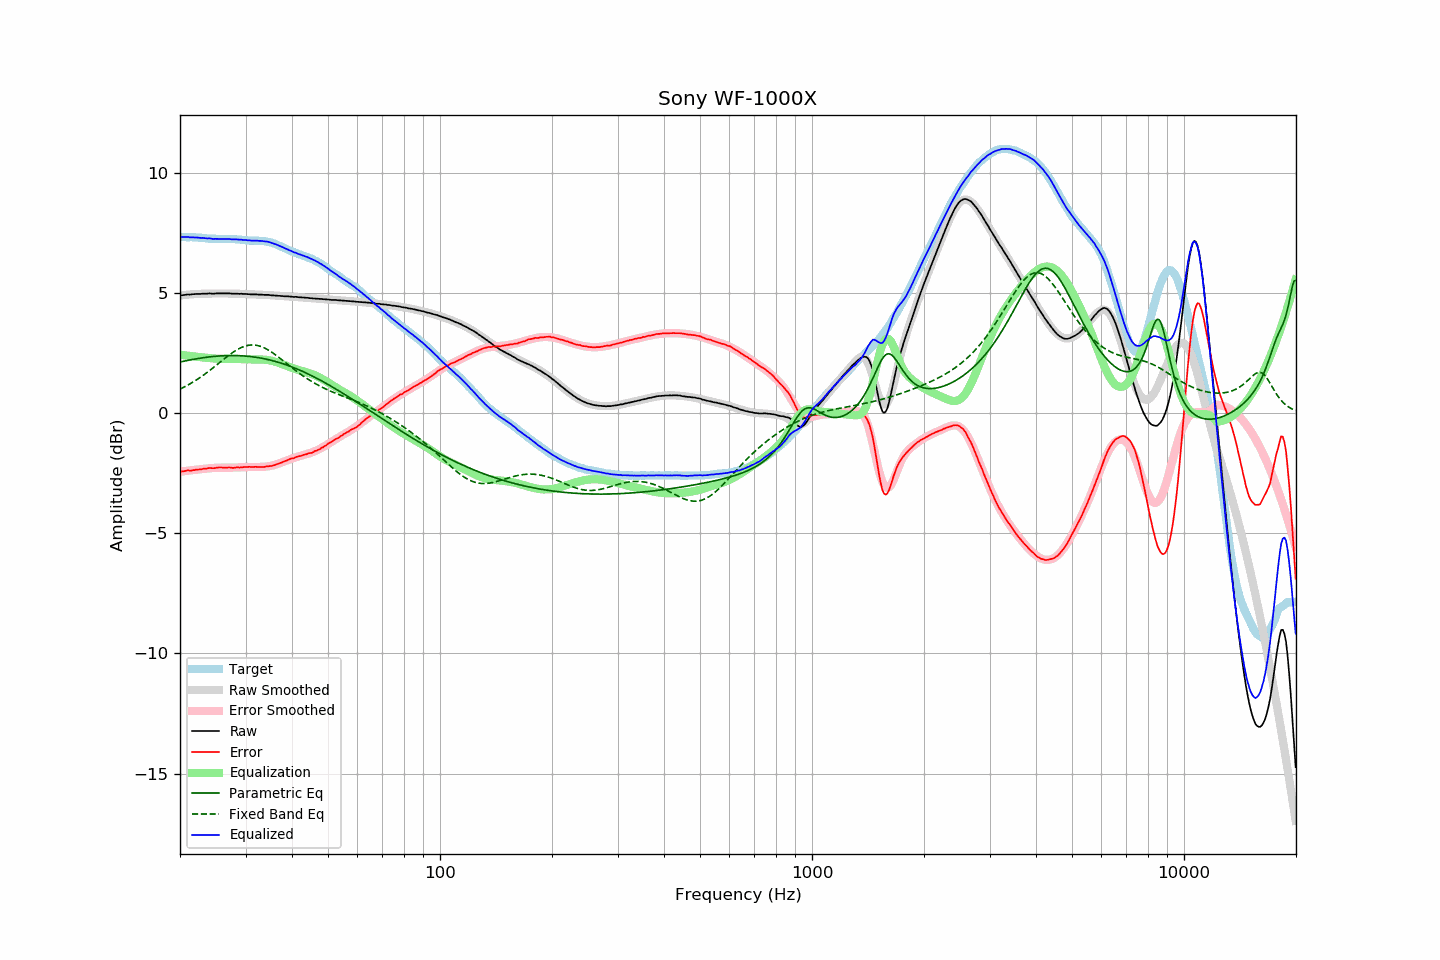

The data file committed next to this chart (first rows):
frequency, raw, error, smoothed, error_smoothed, equalization, parametric_eq, fixed_band_eq, equalized_raw, equalized_smoothed, target
20.00, 4.90, -2.44, 4.90, -2.44, 2.44, 2.13, 1.01, 7.33, 7.34, 7.34
20.20, 4.91, -2.43, 4.91, -2.43, 2.43, 2.15, 1.04, 7.33, 7.34, 7.34
20.40, 4.92, -2.42, 4.92, -2.42, 2.42, 2.16, 1.07, 7.33, 7.34, 7.34
20.61, 4.93, -2.41, 4.92, -2.41, 2.41, 2.17, 1.10, 7.34, 7.33, 7.34
20.81, 4.94, -2.39, 4.93, -2.40, 2.40, 2.19, 1.14, 7.34, 7.33, 7.33
21.02, 4.95, -2.38, 4.94, -2.39, 2.39, 2.20, 1.18, 7.34, 7.33, 7.33
21.23, 4.94, -2.39, 4.94, -2.38, 2.38, 2.21, 1.21, 7.32, 7.33, 7.33
21.44, 4.95, -2.39, 4.95, -2.38, 2.38, 2.23, 1.25, 7.32, 7.32, 7.33
21.66, 4.96, -2.37, 4.95, -2.37, 2.37, 2.24, 1.29, 7.32, 7.32, 7.33
21.87, 4.96, -2.37, 4.96, -2.36, 2.36, 2.25, 1.33, 7.32, 7.32, 7.32
22.09, 4.97, -2.35, 4.96, -2.35, 2.35, 2.26, 1.38, 7.32, 7.31, 7.32
22.31, 4.97, -2.35, 4.97, -2.34, 2.34, 2.27, 1.42, 7.31, 7.31, 7.31
22.54, 4.97, -2.34, 4.97, -2.34, 2.34, 2.29, 1.46, 7.30, 7.31, 7.31
22.76, 4.97, -2.34, 4.97, -2.33, 2.33, 2.30, 1.51, 7.30, 7.30, 7.31
22.99, 4.98, -2.32, 4.97, -2.32, 2.32, 2.31, 1.56, 7.30, 7.30, 7.30
23.22, 4.98, -2.31, 4.97, -2.32, 2.32, 2.32, 1.60, 7.29, 7.29, 7.29
23.45, 4.98, -2.31, 4.98, -2.31, 2.31, 2.32, 1.65, 7.28, 7.28, 7.29
23.69, 4.98, -2.30, 4.98, -2.30, 2.30, 2.33, 1.70, 7.27, 7.28, 7.28
23.92, 4.99, -2.28, 4.98, -2.29, 2.29, 2.34, 1.75, 7.28, 7.27, 7.27
24.16, 4.99, -2.28, 4.98, -2.29, 2.29, 2.35, 1.81, 7.27, 7.27, 7.27
24.40, 4.98, -2.29, 4.98, -2.28, 2.28, 2.36, 1.86, 7.26, 7.26, 7.27
24.65, 4.98, -2.29, 4.98, -2.28, 2.28, 2.36, 1.91, 7.25, 7.26, 7.27
24.89, 4.99, -2.28, 4.98, -2.27, 2.27, 2.37, 1.96, 7.26, 7.26, 7.26
25.14, 4.99, -2.27, 4.99, -2.27, 2.27, 2.38, 2.02, 7.26, 7.26, 7.25
25.39, 4.99, -2.26, 4.99, -2.27, 2.27, 2.38, 2.07, 7.25, 7.25, 7.25
25.65, 4.99, -2.26, 4.99, -2.27, 2.27, 2.39, 2.13, 7.25, 7.25, 7.25
25.91, 4.99, -2.26, 4.99, -2.27, 2.27, 2.39, 2.18, 7.25, 7.25, 7.25
26.16, 4.99, -2.27, 4.99, -2.27, 2.27, 2.39, 2.24, 7.25, 7.25, 7.26
26.43, 4.99, -2.27, 4.98, -2.27, 2.27, 2.40, 2.29, 7.25, 7.25, 7.26
26.69, 4.99, -2.27, 4.98, -2.27, 2.27, 2.40, 2.34, 7.25, 7.25, 7.26
26.96, 4.99, -2.26, 4.98, -2.27, 2.27, 2.40, 2.39, 7.25, 7.25, 7.25
27.23, 4.99, -2.26, 4.98, -2.26, 2.26, 2.40, 2.44, 7.25, 7.25, 7.25
27.50, 4.98, -2.27, 4.98, -2.26, 2.26, 2.40, 2.49, 7.24, 7.25, 7.25
27.77, 4.98, -2.28, 4.98, -2.26, 2.26, 2.40, 2.54, 7.24, 7.24, 7.25
28.05, 4.98, -2.27, 4.98, -2.26, 2.26, 2.40, 2.58, 7.24, 7.24, 7.25
28.33, 4.98, -2.26, 4.98, -2.26, 2.26, 2.40, 2.62, 7.24, 7.24, 7.24
28.62, 4.98, -2.25, 4.97, -2.26, 2.26, 2.40, 2.66, 7.23, 7.23, 7.23
28.90, 4.97, -2.27, 4.97, -2.25, 2.25, 2.39, 2.70, 7.22, 7.23, 7.24
29.19, 4.98, -2.25, 4.97, -2.25, 2.25, 2.39, 2.73, 7.23, 7.22, 7.23
29.48, 4.97, -2.25, 4.97, -2.25, 2.25, 2.39, 2.76, 7.21, 7.21, 7.22
29.78, 4.97, -2.24, 4.96, -2.25, 2.25, 2.38, 2.78, 7.21, 7.21, 7.21
30.08, 4.97, -2.24, 4.96, -2.24, 2.24, 2.38, 2.80, 7.21, 7.20, 7.21
30.38, 4.96, -2.24, 4.96, -2.24, 2.24, 2.37, 2.82, 7.20, 7.20, 7.20
30.68, 4.96, -2.23, 4.96, -2.24, 2.24, 2.36, 2.83, 7.20, 7.20, 7.19
30.99, 4.95, -2.24, 4.95, -2.24, 2.24, 2.36, 2.84, 7.19, 7.19, 7.19
31.30, 4.95, -2.24, 4.95, -2.24, 2.24, 2.35, 2.84, 7.19, 7.19, 7.19
31.61, 4.95, -2.24, 4.95, -2.24, 2.24, 2.34, 2.84, 7.18, 7.19, 7.19
31.93, 4.95, -2.23, 4.94, -2.24, 2.24, 2.33, 2.83, 7.18, 7.18, 7.18
32.24, 4.95, -2.24, 4.94, -2.24, 2.24, 2.32, 2.82, 7.18, 7.18, 7.18
32.57, 4.94, -2.24, 4.94, -2.24, 2.24, 2.31, 2.81, 7.17, 7.18, 7.18
32.89, 4.94, -2.24, 4.94, -2.24, 2.24, 2.30, 2.79, 7.17, 7.17, 7.18
33.22, 4.94, -2.24, 4.93, -2.24, 2.24, 2.29, 2.76, 7.17, 7.17, 7.18
33.55, 4.93, -2.24, 4.93, -2.23, 2.23, 2.27, 2.73, 7.16, 7.16, 7.16
33.89, 4.93, -2.23, 4.93, -2.23, 2.23, 2.26, 2.70, 7.15, 7.15, 7.16
34.23, 4.93, -2.21, 4.92, -2.22, 2.22, 2.24, 2.67, 7.15, 7.14, 7.14
34.57, 4.93, -2.21, 4.92, -2.21, 2.21, 2.23, 2.63, 7.13, 7.13, 7.14
34.92, 4.92, -2.20, 4.91, -2.20, 2.20, 2.21, 2.59, 7.11, 7.11, 7.12
35.27, 4.91, -2.20, 4.91, -2.18, 2.18, 2.20, 2.54, 7.09, 7.09, 7.11
35.62, 4.91, -2.17, 4.90, -2.17, 2.17, 2.18, 2.50, 7.07, 7.07, 7.08
35.97, 4.90, -2.16, 4.90, -2.15, 2.15, 2.16, 2.45, 7.04, 7.05, 7.05
... 635 more rows
